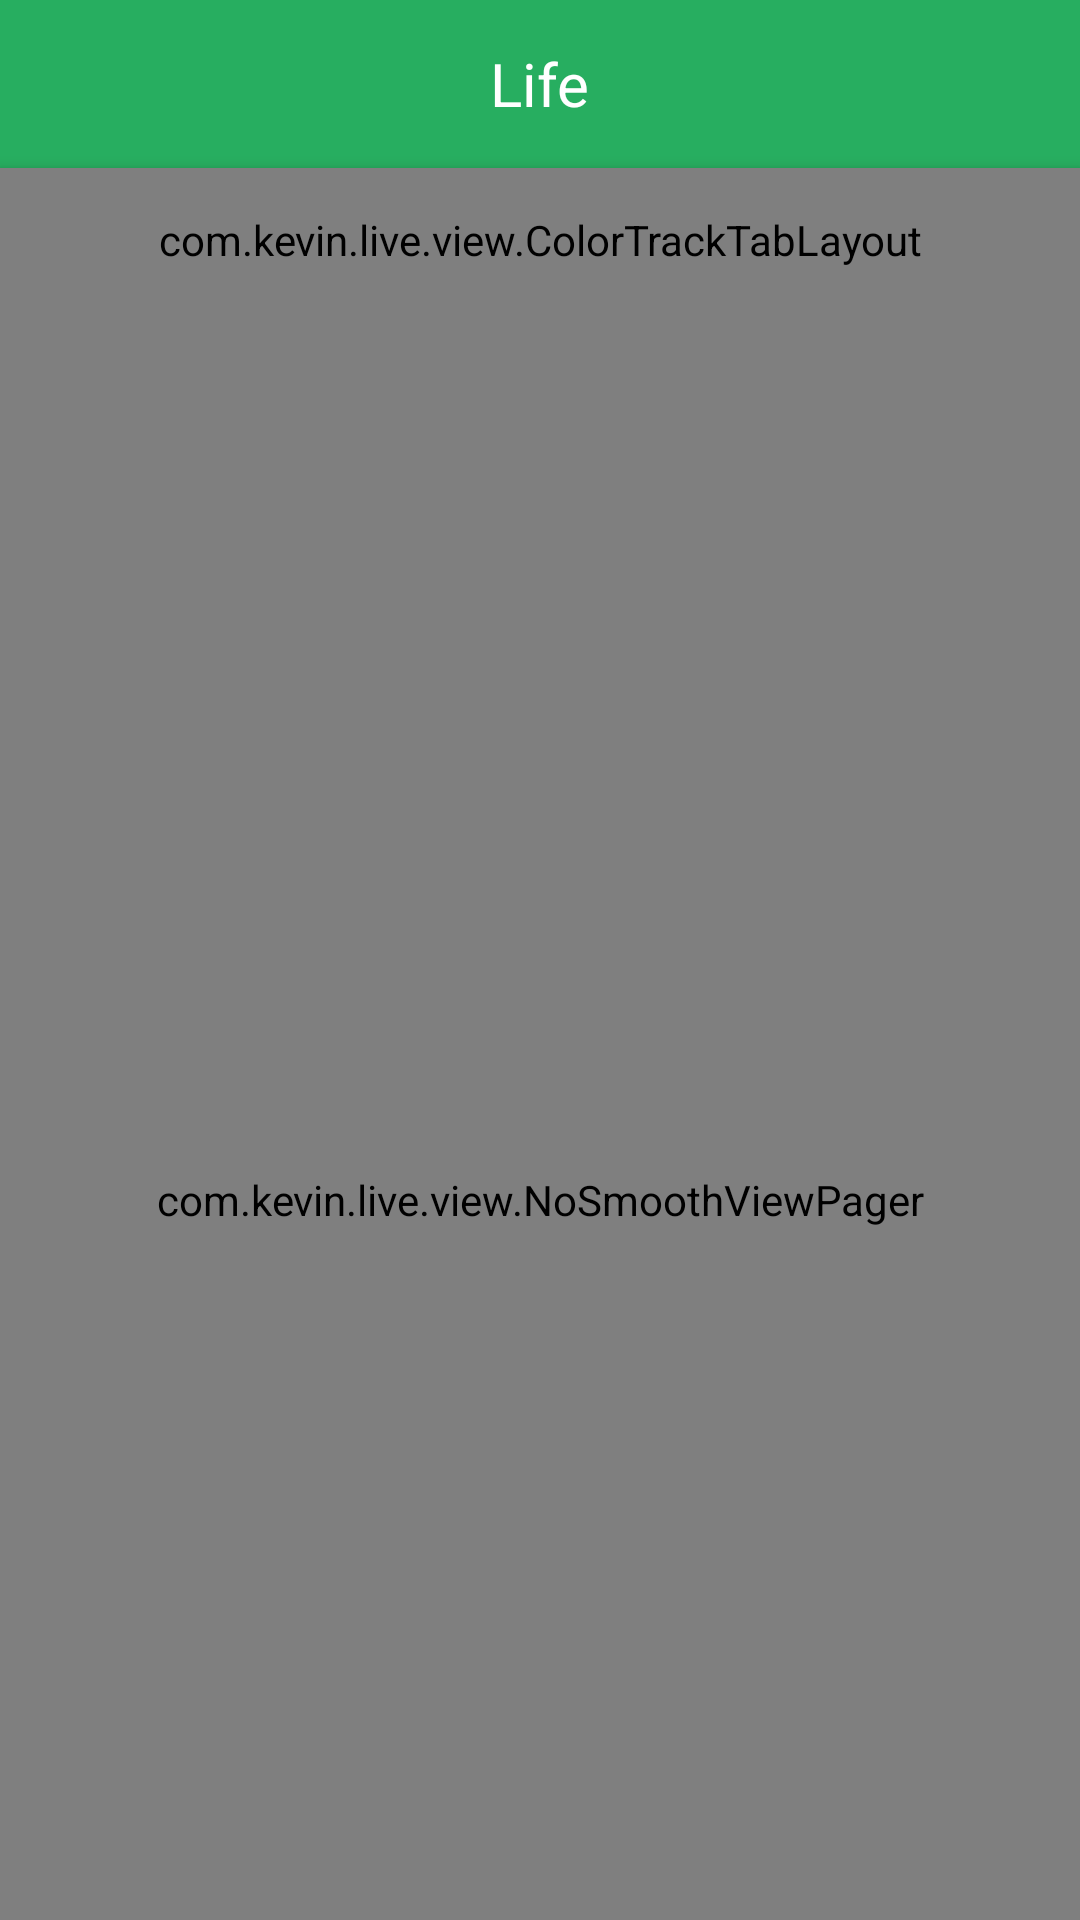

Here is an Android app screen rendered from its layout file. Give the layout XML and the strings, colors and styles it references.
<!-- AndroidManifest.xml: application theme BaseTheme -->
<!-- res/layout/fragment_study.xml -->
<?xml version="1.0" encoding="utf-8"?>
<android.support.design.widget.CoordinatorLayout xmlns:android="http://schemas.android.com/apk/res/android"
    xmlns:app="http://schemas.android.com/apk/res-auto"
    android:layout_width="match_parent"
    android:layout_height="match_parent"
    android:orientation="vertical">

    <android.support.design.widget.AppBarLayout
        android:layout_width="match_parent"
        android:layout_height="104dp"
        android:theme="@style/ThemeOverlay.AppCompat.Dark.ActionBar">


        <RelativeLayout
            android:layout_width="match_parent"
            android:layout_height="?attr/actionBarSize"
            app:layout_scrollFlags="scroll|enterAlwaysCollapsed"
            app:popupTheme="@style/ThemeOverlay.AppCompat.Light">

            <include layout="@layout/tool_bar" />
        </RelativeLayout>

        <com.kevin.live.view.ColorTrackTabLayout
            android:id="@+id/tab_layout"
            android:layout_width="match_parent"
            android:layout_height="match_parent"
            android:background="@drawable/bg_select_state_tab"
            android:elevation="@dimen/elevation_3"
            app:tabIndicatorColor="@null"
            app:tabSelectedTextColor="@color/colorPrimary"
            app:tabTextAppearance="@style/TabTextAppearanceStyle"
            app:tabTextColor="@color/black"></com.kevin.live.view.ColorTrackTabLayout>
    </android.support.design.widget.AppBarLayout>

    <com.kevin.live.view.NoSmoothViewPager
        android:id="@+id/ns_view_pager"
        android:layout_width="match_parent"
        android:layout_height="match_parent"
        app:layout_behavior="@string/appbar_scrolling_view_behavior"></com.kevin.live.view.NoSmoothViewPager>
</android.support.design.widget.CoordinatorLayout>
<!-- res/layout/tool_bar.xml (included above) -->
<?xml version="1.0" encoding="utf-8"?>
<LinearLayout xmlns:android="http://schemas.android.com/apk/res/android"
    xmlns:app="http://schemas.android.com/apk/res-auto"
    android:id="@+id/ll_tool_bar"
    android:layout_width="match_parent"
    android:layout_height="wrap_content"
    android:orientation="vertical">

    <android.support.v7.widget.Toolbar
        android:id="@+id/tool_bar"
        android:layout_width="match_parent"
        android:layout_height="?attr/actionBarSize"
        android:background="@color/colorPrimary"
        android:elevation="@dimen/elevation_5"
        app:navigationIcon="@drawable/ic_back_m">

        
        
        
        
        
        
        
        

        <TextView
            android:id="@+id/tv_title"
            android:layout_width="wrap_content"
            android:layout_height="wrap_content"
            android:layout_gravity="center"
            android:text="Life"
            android:textColor="@color/white"
            android:textSize="20sp" />

        <ImageView
            android:id="@+id/iv_function"
            android:layout_width="56dp"
            android:layout_height="match_parent"
            android:layout_gravity="end"
            android:background="@drawable/bg_select_state_title_bar_right"
            android:clickable="true"
            android:padding="@dimen/uniform_padding"
            android:src="@drawable/ic_search"
            android:visibility="gone" />

    </android.support.v7.widget.Toolbar>
</LinearLayout>
<!-- resources referenced by this layout -->
<resources>
  <color name="black">#000000</color>
  <color name="colorPrimary">#27AE60</color>
  <color name="white">#ffffff</color>
  <dimen name="elevation_3">3dp</dimen>
  <dimen name="elevation_5">5dp</dimen>
  <dimen name="uniform_padding">16dp</dimen>
  <!-- drawable bg_select_state_tab (drawable) -->
  <?xml version="1.0" encoding="utf-8"?>
  <selector xmlns:android="http://schemas.android.com/apk/res/android">
      <item android:drawable="@color/gray_1" android:state_pressed="true" />
      <item android:drawable="@color/white" android:state_pressed="false" />
  </selector>
  <!-- drawable bg_select_state_title_bar_right (drawable) -->
  <?xml version="1.0" encoding="utf-8"?>
  <selector xmlns:android="http://schemas.android.com/apk/res/android">
      <item android:drawable="@color/colorPrimaryDark" android:state_pressed="true" />
      <item android:drawable="@color/colorPrimary" android:state_pressed="false" android:state_selected="false" />
  
  </selector>
  <style name="TabTextAppearanceStyle" parent="TextAppearance.AppCompat">
          
          <item name="android:textSize">16sp</item>
      </style>
  <style name="BaseTheme" parent="Theme.AppCompat.Light.NoActionBar">
          
          <item name="colorPrimary">@color/colorPrimary</item>
          <item name="colorPrimaryDark">@color/colorPrimaryDark</item>
          <item name="colorAccent">@color/colorAccent</item>
          <item name="android:windowBackground">@color/backgroundColor</item>
      </style>
  <color name="gray_1">#EEEEEE</color>
  <color name="colorPrimaryDark">#27AE60</color>
  <color name="colorAccent">#FF4081</color>
  <color name="backgroundColor">#F2F6F7</color>
</resources>
